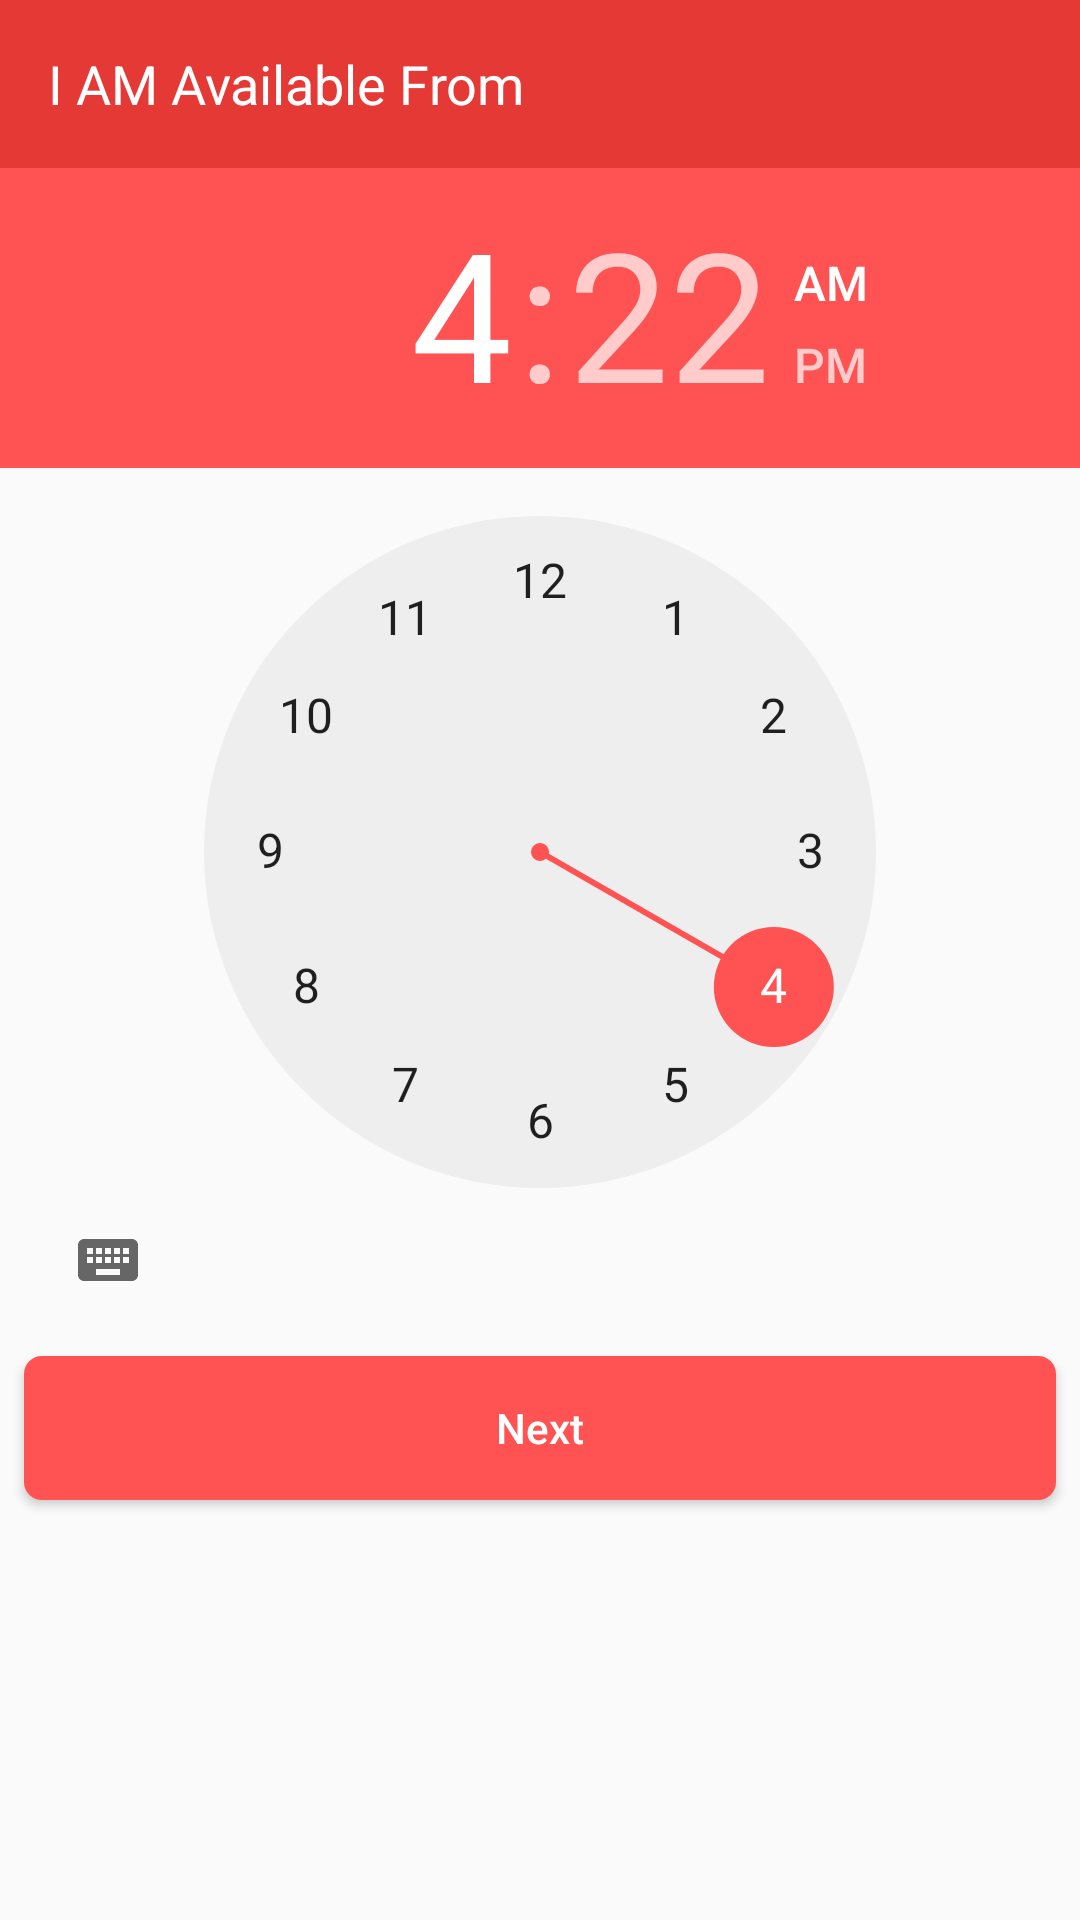

The Android layout XML behind this screen, and the referenced resources:
<!-- AndroidManifest.xml: application theme AppTheme -->
<!-- res/layout/available_time_picker.xml -->
<?xml version="1.0" encoding="utf-8"?>
<FrameLayout
    xmlns:android="http://schemas.android.com/apk/res/android"
    android:layout_width="match_parent"
    android:layout_height="match_parent">

    <LinearLayout
        android:id="@+id/layout_from_time"
        android:layout_width="match_parent"
        android:layout_height="wrap_content"
        android:orientation="vertical">

        <TextView
            android:id="@+id/textView"
            android:layout_width="match_parent"
            android:layout_height="?attr/actionBarSize"
            android:background="?attr/colorPrimary"
            android:fontFamily="sans-serif"
            android:gravity="center_vertical"
            android:paddingLeft="16dp"
            android:text="I AM Available From"
            android:textColor="@color/white"
            android:textSize="18sp"/>

        <TimePicker
            android:id="@+id/timePickerFrom"
            android:layout_width="match_parent"
            android:layout_height="wrap_content"/>

        <Button
            android:id="@+id/btn_set_from"
            android:layout_width="match_parent"
            android:layout_height="wrap_content"
            android:layout_margin="8dp"
            android:background="@drawable/btn_round_corner"
            android:text="Next"
            android:textAllCaps="false"
            android:textColor="@color/white"/>
    </LinearLayout>

    <LinearLayout
        android:id="@+id/layout_to_time"
        android:layout_width="match_parent"
        android:layout_height="wrap_content"
        android:orientation="vertical"
        android:visibility="gone">

        <TextView
            android:layout_width="match_parent"
            android:layout_height="?attr/actionBarSize"
            android:background="?attr/colorPrimary"
            android:fontFamily="sans-serif"
            android:gravity="center_vertical"
            android:paddingLeft="16dp"
            android:text="I Am Available To"
            android:textColor="@color/white"
            android:textSize="18sp"/>

        <TimePicker
            android:id="@+id/timePickerTo"
            android:layout_width="match_parent"
            android:layout_height="wrap_content"/>

        <Button
            android:id="@+id/btn_set_to"
            android:layout_width="match_parent"
            android:layout_height="wrap_content"
            android:layout_margin="8dp"
            android:background="@drawable/btn_round_corner"
            android:text="Set"
            android:textColor="@color/white"/>
    </LinearLayout>
</FrameLayout>
<!-- resources referenced by this layout -->
<resources>
  <color name="white">#FFFFFF</color>
  <!-- drawable btn_round_corner (drawable) -->
  <?xml version="1.0" encoding="utf-8"?>
  <shape xmlns:android="http://schemas.android.com/apk/res/android"
         android:shape="rectangle">
  
      <corners android:radius="6dp"/>
      <solid android:color="@color/colorAccent"/>
  
  </shape>
  <style name="AppTheme" parent="AppTheme.Base">
          
      </style>
  <color name="colorAccent">#FF5252</color>
  <style name="AppTheme.Base" parent="Theme.AppCompat.Light.NoActionBar">
          
          <item name="colorPrimary">@color/colorPrimary</item>
          <item name="colorPrimaryDark">@color/colorPrimaryDark</item>
          <item name="colorAccent">@color/colorAccent</item>
          <item name="android:textColor">@color/primary_text</item>
          <item name="android:editTextStyle">@style/myEditText</item>
          <item name="android:windowActionModeOverlay">true</item>
      </style>
  <color name="colorPrimary">#E53935</color>
  <color name="colorPrimaryDark">#C62828</color>
  <color name="primary_text">#000000</color>
  <style name="myEditText" parent="@android:style/Widget.Holo.Light.EditText">
          <item name="android:background">@android:drawable/editbox_background_normal</item>
          <item name="android:height">40sp</item>
      </style>
</resources>
